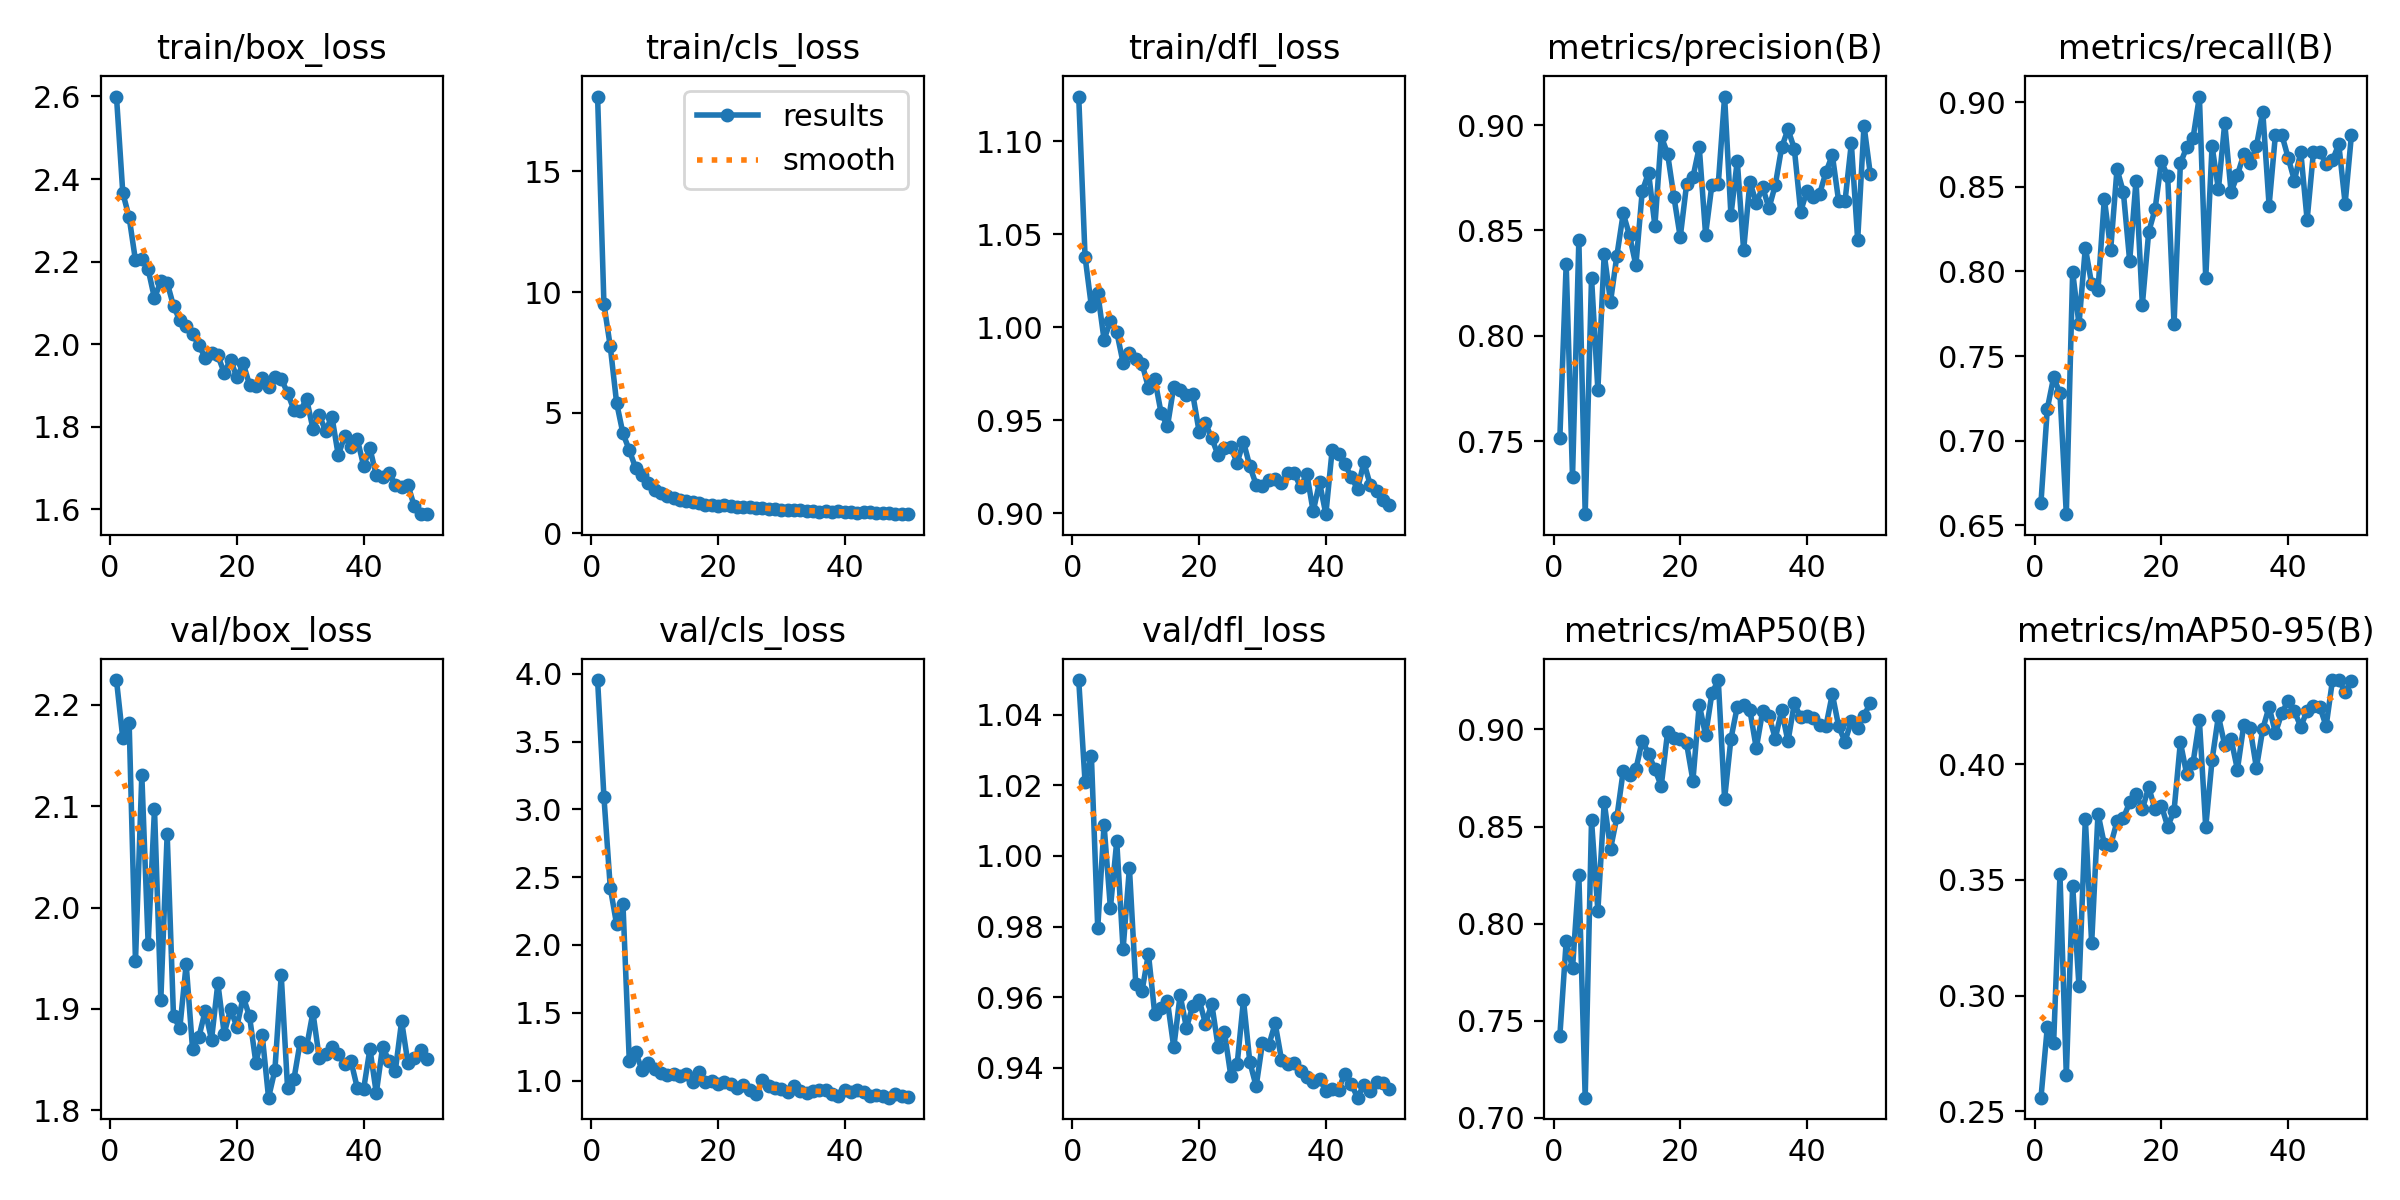

Data behind this chart, as committed beside it:
epoch, time, train/box_loss, train/cls_loss, train/dfl_loss, metrics/precision(B), metrics/recall(B), metrics/mAP50(B), metrics/mAP50-95(B), val/box_loss, val/cls_loss, val/dfl_loss, lr/pg0, lr/pg1, lr/pg2
1, 23.52, 2.6, 18.1, 1.124, 0.7515, 0.6633, 0.7422, 0.256, 2.224, 3.954, 1.05, 0.0006619, 0.0006619, 0.0006619
2, 42.6, 2.366, 9.503, 1.038, 0.8342, 0.7188, 0.791, 0.2864, 2.167, 3.091, 1.021, 0.001302, 0.001302, 0.001302
3, 61.43, 2.307, 7.744, 1.011, 0.7329, 0.7374, 0.777, 0.2796, 2.182, 2.423, 1.028, 0.001916, 0.001916, 0.001916
4, 80.73, 2.203, 5.412, 1.019, 0.8454, 0.7279, 0.8249, 0.3524, 1.947, 2.152, 0.9796, 0.001881, 0.001881, 0.001881
5, 100.1, 2.206, 4.141, 0.9932, 0.7153, 0.6565, 0.7105, 0.2655, 2.131, 2.304, 1.009, 0.001842, 0.001842, 0.001842
6, 118.6, 2.181, 3.453, 1.003, 0.8275, 0.7997, 0.8532, 0.3475, 1.964, 1.146, 0.9853, 0.001802, 0.001802, 0.001802
7, 137.1, 2.111, 2.71, 0.9974, 0.7743, 0.7687, 0.8067, 0.304, 2.097, 1.209, 1.004, 0.001762, 0.001762, 0.001762
8, 155.6, 2.153, 2.403, 0.9808, 0.8388, 0.8141, 0.8625, 0.3763, 1.909, 1.079, 0.9736, 0.001723, 0.001723, 0.001723
9, 174, 2.149, 2.084, 0.9861, 0.8162, 0.7925, 0.8386, 0.3226, 2.073, 1.13, 0.9966, 0.001683, 0.001683, 0.001683
10, 192.6, 2.093, 1.779, 0.9828, 0.8381, 0.7891, 0.8548, 0.3786, 1.892, 1.087, 0.9638, 0.001644, 0.001644, 0.001644
11, 211.1, 2.057, 1.661, 0.9803, 0.8581, 0.8431, 0.8787, 0.3653, 1.881, 1.055, 0.9618, 0.001604, 0.001604, 0.001604
12, 229.6, 2.045, 1.552, 0.9674, 0.8476, 0.8129, 0.8763, 0.365, 1.944, 1.043, 0.9723, 0.001564, 0.001564, 0.001564
13, 248.1, 2.026, 1.455, 0.9721, 0.8334, 0.8605, 0.8795, 0.3752, 1.861, 1.046, 0.9552, 0.001525, 0.001525, 0.001525
14, 267.5, 1.997, 1.39, 0.9538, 0.8686, 0.8469, 0.8942, 0.3766, 1.872, 1.036, 0.9571, 0.001485, 0.001485, 0.001485
15, 286.3, 1.968, 1.335, 0.9466, 0.8775, 0.8061, 0.8875, 0.3835, 1.898, 1.045, 0.9589, 0.001446, 0.001446, 0.001446
16, 305.4, 1.978, 1.291, 0.968, 0.8522, 0.8537, 0.8795, 0.3872, 1.87, 0.9918, 0.9458, 0.001406, 0.001406, 0.001406
17, 324, 1.973, 1.239, 0.9661, 0.8947, 0.7803, 0.8709, 0.3805, 1.925, 1.066, 0.9606, 0.001366, 0.001366, 0.001366
18, 342.4, 1.93, 1.184, 0.9632, 0.8865, 0.8234, 0.8985, 0.39, 1.876, 0.9917, 0.9514, 0.001327, 0.001327, 0.001327
19, 361, 1.962, 1.171, 0.9638, 0.866, 0.8367, 0.8959, 0.3805, 1.899, 0.9978, 0.9575, 0.001287, 0.001287, 0.001287
20, 379.7, 1.919, 1.132, 0.9438, 0.8468, 0.8651, 0.8949, 0.3821, 1.882, 0.9763, 0.9593, 0.001248, 0.001248, 0.001248
21, 398.5, 1.953, 1.157, 0.9483, 0.8719, 0.8562, 0.8928, 0.373, 1.912, 0.9863, 0.9525, 0.001208, 0.001208, 0.001208
22, 417.8, 1.902, 1.126, 0.9402, 0.8752, 0.7687, 0.8737, 0.3798, 1.892, 0.9756, 0.9581, 0.001168, 0.001168, 0.001168
23, 436.9, 1.899, 1.096, 0.9311, 0.8895, 0.8639, 0.9129, 0.4094, 1.847, 0.9477, 0.9459, 0.001129, 0.001129, 0.001129
24, 455.8, 1.917, 1.083, 0.9351, 0.8481, 0.8735, 0.897, 0.3955, 1.874, 0.9704, 0.9501, 0.001089, 0.001089, 0.001089
25, 474.9, 1.896, 1.09, 0.9355, 0.8718, 0.8789, 0.9186, 0.4006, 1.812, 0.9317, 0.9378, 0.00105, 0.00105, 0.00105
26, 493.6, 1.92, 1.059, 0.927, 0.872, 0.9034, 0.9254, 0.4188, 1.84, 0.8971, 0.941, 0.00101, 0.00101, 0.00101
27, 513.6, 1.916, 1.054, 0.9383, 0.9136, 0.7959, 0.8642, 0.3727, 1.933, 1.001, 0.9592, 0.0009704, 0.0009704, 0.0009704
28, 532.3, 1.882, 1.028, 0.9252, 0.8573, 0.8741, 0.8952, 0.4017, 1.822, 0.9602, 0.9417, 0.0009308, 0.0009308, 0.0009308
29, 550.7, 1.841, 1.025, 0.9153, 0.8832, 0.8486, 0.9117, 0.4207, 1.831, 0.9431, 0.9348, 0.0008912, 0.0008912, 0.0008912
30, 571.4, 1.838, 0.9808, 0.9145, 0.8407, 0.8878, 0.9126, 0.4082, 1.868, 0.9367, 0.9471, 0.0008516, 0.0008516, 0.0008516
31, 590.1, 1.867, 0.987, 0.9179, 0.8731, 0.8469, 0.9098, 0.4108, 1.862, 0.9171, 0.9464, 0.000812, 0.000812, 0.000812
32, 609.1, 1.796, 0.9564, 0.9182, 0.863, 0.857, 0.8903, 0.3976, 1.896, 0.9611, 0.9526, 0.0007724, 0.0007724, 0.0007724
33, 627.5, 1.828, 0.9547, 0.9162, 0.8705, 0.8692, 0.9093, 0.4168, 1.852, 0.923, 0.9423, 0.0007328, 0.0007328, 0.0007328
34, 646.2, 1.79, 0.9372, 0.9213, 0.8606, 0.8639, 0.9069, 0.4155, 1.855, 0.908, 0.9412, 0.0006932, 0.0006932, 0.0006932
35, 665.6, 1.824, 0.9387, 0.9216, 0.8716, 0.8741, 0.8953, 0.3983, 1.862, 0.9192, 0.9413, 0.0006536, 0.0006536, 0.0006536
36, 684.6, 1.731, 0.9042, 0.914, 0.8894, 0.8946, 0.9098, 0.4151, 1.855, 0.9337, 0.9392, 0.000614, 0.000614, 0.000614
37, 705.6, 1.776, 0.9112, 0.9211, 0.8981, 0.8389, 0.8939, 0.4247, 1.846, 0.9325, 0.9375, 0.0005744, 0.0005744, 0.0005744
38, 724.3, 1.751, 0.8983, 0.9009, 0.8889, 0.881, 0.9134, 0.4134, 1.849, 0.8991, 0.936, 0.0005348, 0.0005348, 0.0005348
39, 742.7, 1.77, 0.9103, 0.9166, 0.859, 0.881, 0.9063, 0.4219, 1.822, 0.884, 0.9369, 0.0004952, 0.0004952, 0.0004952
40, 761.4, 1.706, 0.8689, 0.8994, 0.8689, 0.8673, 0.907, 0.4273, 1.821, 0.9286, 0.9335, 0.0004556, 0.0004556, 0.0004556
41, 783, 1.748, 0.9042, 0.9341, 0.866, 0.8537, 0.9061, 0.4228, 1.861, 0.9189, 0.934, 0.000416, 0.000416, 0.000416
42, 802, 1.682, 0.8568, 0.9315, 0.8674, 0.8708, 0.9023, 0.4161, 1.817, 0.9292, 0.9339, 0.0003764, 0.0003764, 0.0003764
43, 820.5, 1.678, 0.8704, 0.9261, 0.8778, 0.8305, 0.9018, 0.423, 1.862, 0.9188, 0.9383, 0.0003368, 0.0003368, 0.0003368
44, 838.8, 1.688, 0.8704, 0.9196, 0.8858, 0.8708, 0.9182, 0.4249, 1.849, 0.887, 0.9355, 0.0002972, 0.0002972, 0.0002972
45, 857.3, 1.659, 0.8639, 0.9128, 0.8639, 0.8708, 0.9016, 0.4248, 1.839, 0.8947, 0.9316, 0.0002576, 0.0002576, 0.0002576
46, 875.8, 1.654, 0.8357, 0.9272, 0.8639, 0.8635, 0.8938, 0.4163, 1.888, 0.8874, 0.9352, 0.000218, 0.000218, 0.000218
47, 894.2, 1.659, 0.8335, 0.9152, 0.8914, 0.8658, 0.9044, 0.4362, 1.846, 0.8736, 0.9336, 0.0001784, 0.0001784, 0.0001784
48, 912.7, 1.607, 0.7966, 0.9121, 0.8456, 0.8752, 0.9005, 0.4363, 1.851, 0.8992, 0.936, 0.0001388, 0.0001388, 0.0001388
49, 931.3, 1.588, 0.8153, 0.9072, 0.8998, 0.8401, 0.9072, 0.4312, 1.859, 0.8854, 0.9358, 9.92e-05, 9.92e-05, 9.92e-05
50, 949.8, 1.588, 0.7954, 0.9044, 0.8767, 0.881, 0.9137, 0.4358, 1.851, 0.8818, 0.934, 5.96e-05, 5.96e-05, 5.96e-05
